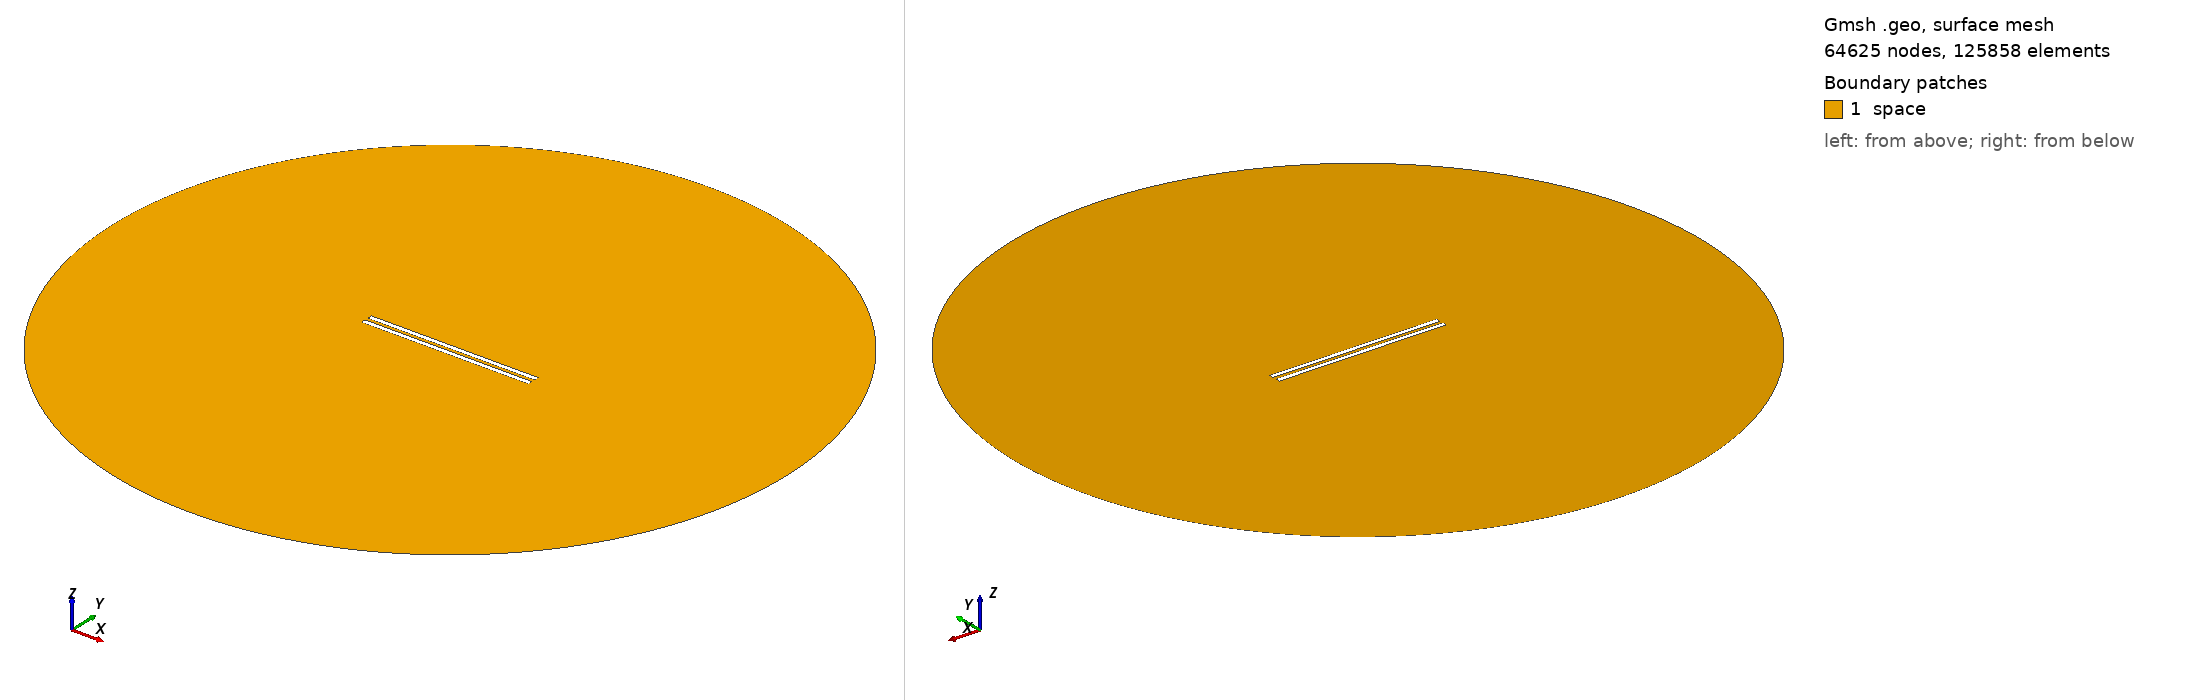

Gmsh geometry script, surface-meshed: 64625 nodes, 125858 surface elements. Boundary patches (legend numbers): 1 space. Left view from above one corner, right view from below the opposite corner. Legend entries are the model's physical surfaces. The drawing asked Gmsh for element sizes between 1% and 20% of the model's largest extent; the script's own settings can give other sizes.

=== geometry_overetch_0.5444444444444444.geo (drawn) ===
// Set the geometry kernel
SetFactory("OpenCASCADE");

//---------------------------------------
// Rectangles
//---------------------------------------

// Rectangle 1 (top)
Point(1) = {-49.455555555555556, 1, 0, 1.0};
Point(2) = {49.455555555555556, 1, 0, 1.0};
Point(3) = {49.455555555555556, 3.9111111111111114, 0, 1.0};
Point(4) = {-49.455555555555556, 3.9111111111111114, 0, 1.0};

Line(1) = {1, 2};
Line(2) = {2, 3};
Line(3) = {3, 4};
Line(4) = {4, 1};

Line Loop(1) = {1, 2, 3, 4};
Plane Surface(1) = {1};

Rotate { {0, 0, 1}, {-49.455555555555556, 1, 0}, 0 } {
  Surface{1};
}

// Rectangle 2 (bottom)
Point(5) = {-49.455555555555556, -1, 0, 1.0};
Point(6) = {49.455555555555556, -1, 0, 1.0};
Point(7) = {49.455555555555556, -3.9111111111111114, 0, 1.0};
Point(8) = {-49.455555555555556, -3.9111111111111114, 0, 1.0};

Line(5) = {5, 6};
Line(6) = {6, 7};
Line(7) = {7, 8};
Line(8) = {8, 5};

Line Loop(2) = {5, 6, 7, 8};
Plane Surface(2) = {2}; 


//---------------------------------------
// Circle
//---------------------------------------

// Define points
Point(9) = {0, 0, 0};        // Center
Point(10) = {200, 0, 0};     // Start point
Point(11) = {0, 200, 0};     // 90 degrees
Point(12) = {-200, 0, 0};    // 180 degrees
Point(13) = {0, -200, 0};    // 270 degrees

// Define circle arcs (each needs start, center, end)
Circle(9) = {10, 9, 11};
Circle(10) = {11, 9, 12};
Circle(11) = {12, 9, 13};
Circle(12) = {13, 9, 10};

// Define curve loop and surface if needed
Curve Loop(3) = {9, 10, 11, 12};
Surface(3) = {3};

//---------------------------------------
// Define Physical Groups
//---------------------------------------                

//--- Physical Curves
// Physical groups for boundaries
Physical Line("force_segment", 10) = {1};
Physical Line("upper_plate", 11) = {2, 3, 4};
Physical Line("lower_plate", 12) = {5, 6, 7, 8};
Physical Line("boundary", 20) = {9, 10, 11, 12};

// Subtract Rectangles from Circle
BooleanDifference{ Surface{3}; Delete; }{ Surface{1}; Surface{2}; Delete; }
//--- Physical Surfaces
Physical Surface("space", 30) = {3};


//---------------------------------------
// Fine mesh near the plates
//--------------------------------------- 

// Define a distance field for mesh refinement
Field[1] = Distance;
Field[1].CurvesList = {1, 2, 3, 4, 5, 6, 7, 8};  // Rectangle curves
Field[1].NumPointsPerCurve = 200;

// Define threshold field to control mesh size based on distance to attractor
Field[2] = Threshold;
Field[2].IField = 1;
Field[2].LcMin = 0.1; // Minimum element size near the attractor
Field[2].LcMax = 10;  // Maximum element size away from the attractor
Field[2].DistMin = 0.01;
Field[2].DistMax = 40;

Background Field = 2;

//---------------------------------------
// 6. Generate the Mesh
//---------------------------------------
Mesh 2;  // 2D mesh generation
